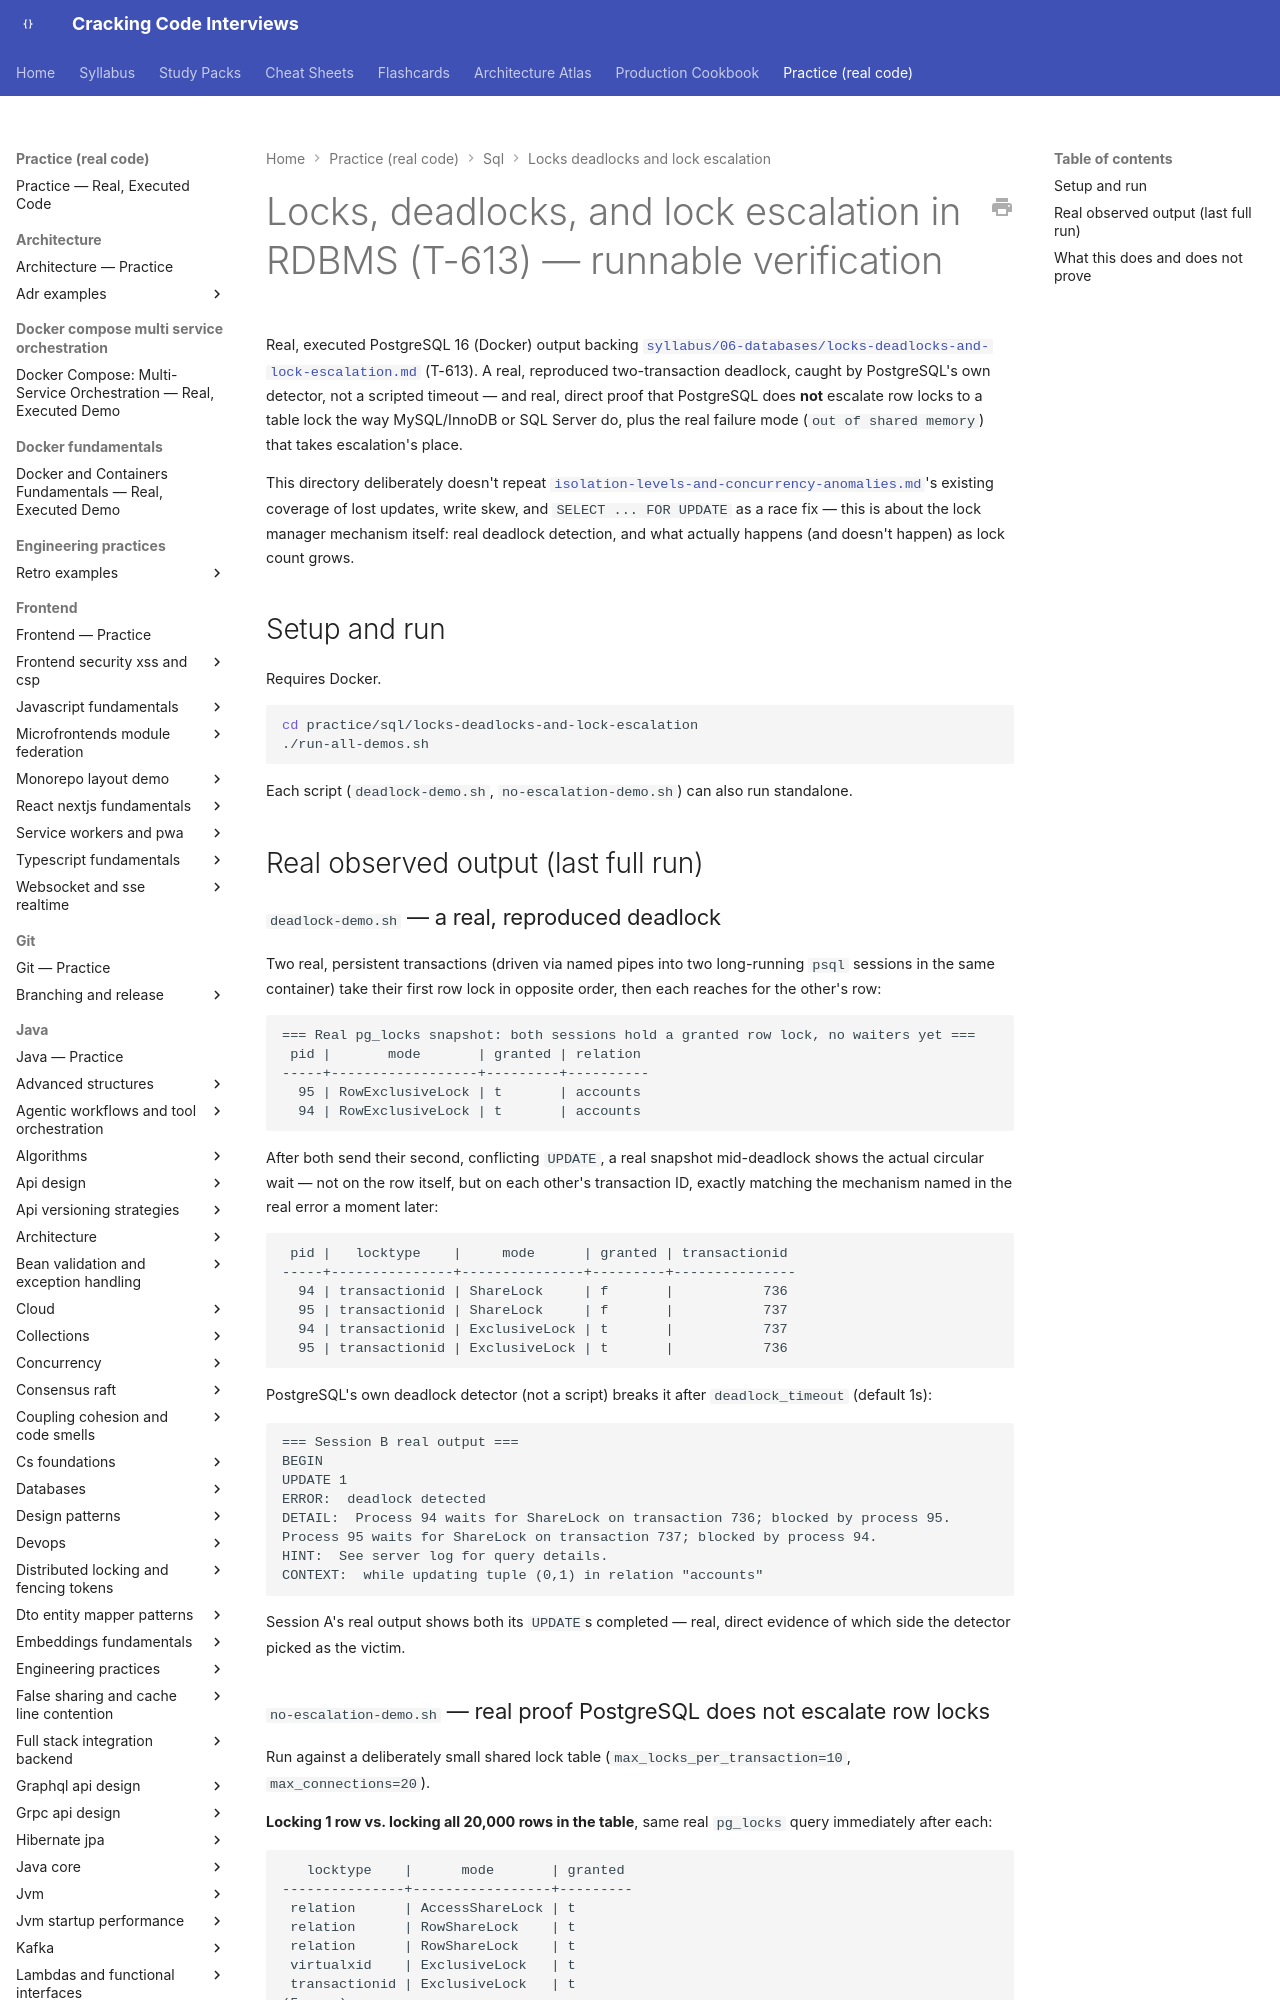

repository: JuanMelendres/cracking-code-interviews · page: practice/sql/locks-deadlocks-and-lock-escalation/index.html · generator: mkdocs

# Locks, deadlocks, and lock escalation in RDBMS (T-613) — runnable verification

Real, executed PostgreSQL 16 (Docker) output backing
[`syllabus/06-databases/locks-deadlocks-and-lock-escalation.md`](../../../syllabus/06-databases/locks-deadlocks-and-lock-escalation.md)
(T-613). A real, reproduced two-transaction deadlock, caught by PostgreSQL's own
detector, not a scripted timeout — and real, direct proof that PostgreSQL does **not**
escalate row locks to a table lock the way MySQL/InnoDB or SQL Server do, plus the
real failure mode (`out of shared memory`) that takes escalation's place.

This directory deliberately doesn't repeat
[`isolation-levels-and-concurrency-anomalies.md`](../../../syllabus/06-databases/isolation-levels-and-concurrency-anomalies.md)'s
existing coverage of lost updates, write skew, and `SELECT ... FOR UPDATE` as a race
fix — this is about the lock manager mechanism itself: real deadlock detection, and
what actually happens (and doesn't happen) as lock count grows.

## Setup and run

Requires Docker.

```bash
cd practice/sql/locks-deadlocks-and-lock-escalation
./run-all-demos.sh
```

Each script (`deadlock-demo.sh`, `no-escalation-demo.sh`) can also run standalone.

## Real observed output (last full run)
